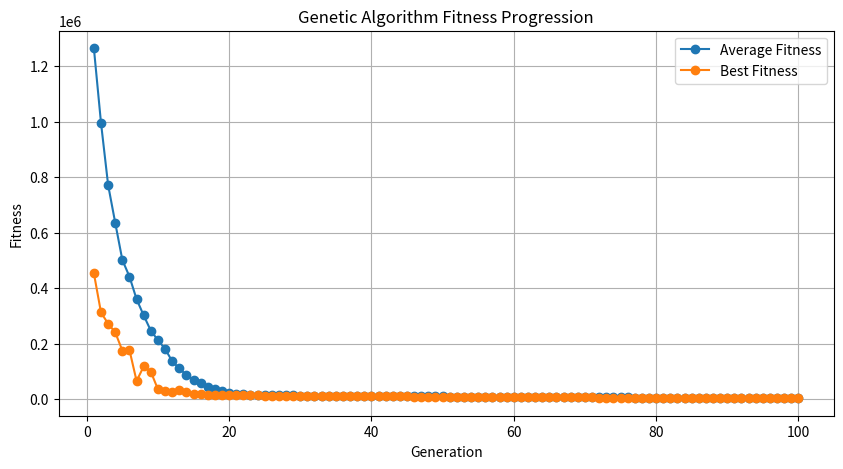

The script that saved this image:
import random
import copy
import matplotlib.pyplot as plt
import math

# Define Parameters
d = 20
N = d + 1  # Number of genes in an individual
P = 100  # Size of the population
MUTRATE = 0.1  # Mutation rate
MUTSTEP = 0.1  # Size of alterations during mutation
GENS = 100  # Number of generations
MIN = -10  # Generate the initial population with real-valued genes(Lowest possible value)
MAX = 10  # Generate the initial population with real-valued genes(Highest possible value)
minimization_function_calls = 0

# Lists to store the population and offspring
population = []  # Initialize the population list
offspring = []  # Initialize the offspring list


# Define an individual as a class
class Individual:
    def __init__(self):
        self.genes = [0.0] * N  # Initialize genes as a list of real numbers
        self.fitness = 0  # Initialize fitness as zero


for _ in range(P):
    tempgene = [random.uniform(MIN, MAX) for _ in range(N)]
    newind = Individual()  # Create a new individual
    newind.genes = tempgene  # Set its genes to the generated genes
    population.append(newind)  # Add the individual to the population list


# Define a test function that calculates the utility based on genes
def test_function(ind):
    global minimization_function_calls
    minimization_function_calls += 1
    n = len(ind.genes)
    sum_part = sum(i * (2 * ind.genes[i] ** 2 - ind.genes[i - 1]) ** 2 for i in range(2, n))
    return (ind.genes[0] - 1) ** 2 + sum_part


# Lists to store fitness data for plotting
average_fitness_data = []
best_fitness_data = []

# Main loop for evolving the population
for generation in range(0, GENS):
    offspring.clear()
    # Select parents and create offspring
    for i in range(0, P):
        parent1 = random.randint(0, P - 1)
        off1 = copy.deepcopy(population[parent1])
        parent2 = random.randint(0, P - 1)
        off2 = copy.deepcopy(population[parent2])
        if test_function(off1) < test_function(off2):
            offspring.append(off1)
        else:
            offspring.append(off2)

    # Crossover
    for i in range(0, P, 2):
        toff1 = copy.deepcopy(offspring[i])
        toff2 = copy.deepcopy(offspring[i + 1])
        temp = copy.deepcopy(offspring[i])
        # Select two crossover points
        crosspoint1 = random.randint(1, N - 1)
        crosspoint2 = random.randint(crosspoint1 + 1, N)
        # Swap genetic material between the two crossover points
        for j in range(crosspoint1, crosspoint2):
            toff1.genes[j] = toff2.genes[j]
            toff2.genes[j] = temp.genes[j]
        offspring[i] = copy.deepcopy(toff1)
        offspring[i + 1] = copy.deepcopy(toff2)

    # Mutation
    for i in range(0, P):
        newind = Individual()
        newind.genes = []
        for j in range(0, N):
            gene = offspring[i].genes[j]
            mutprob = random.random()
            if mutprob < MUTRATE:
                gene += random.uniform(-MUTSTEP, MUTSTEP)
            newind.genes.append(gene)
        offspring[i] = copy.deepcopy(newind)

    # Calculate fitness for the offspring
    for i in range(0, P):
        offspring[i].fitness = test_function(offspring[i])

    # Update the population with the offspring
    population = copy.deepcopy(offspring)

    # Calculate and record average fitness and best fitness for the current generation
    total_fitness = sum(ind.fitness for ind in population)
    average_fitness = total_fitness / P
    best_fitness = min(ind.fitness for ind in population)

    average_fitness_data.append(average_fitness)
    best_fitness_data.append(best_fitness)

    print(f"Generation {generation + 1}: Average Fitness = {average_fitness}, Best Fitness = {best_fitness}")

# Find and print the best individual in the final population
best_individual = min(population, key=lambda ind: ind.fitness)
print("Best Individual - Genes:", best_individual.genes)
print("Best Individual - Fitness:", best_individual.fitness)
print("Number of Minimization Function Calls:", minimization_function_calls)

generations = list(range(1, GENS + 1))
plt.figure(figsize=(10, 5))
plt.plot(generations, average_fitness_data, label='Average Fitness', marker='o')
plt.plot(generations, best_fitness_data, label='Best Fitness', marker='o')
plt.xlabel('Generation')
plt.ylabel('Fitness')
plt.legend()
plt.title('Genetic Algorithm Fitness Progression')
plt.grid(True)
plt.show()
